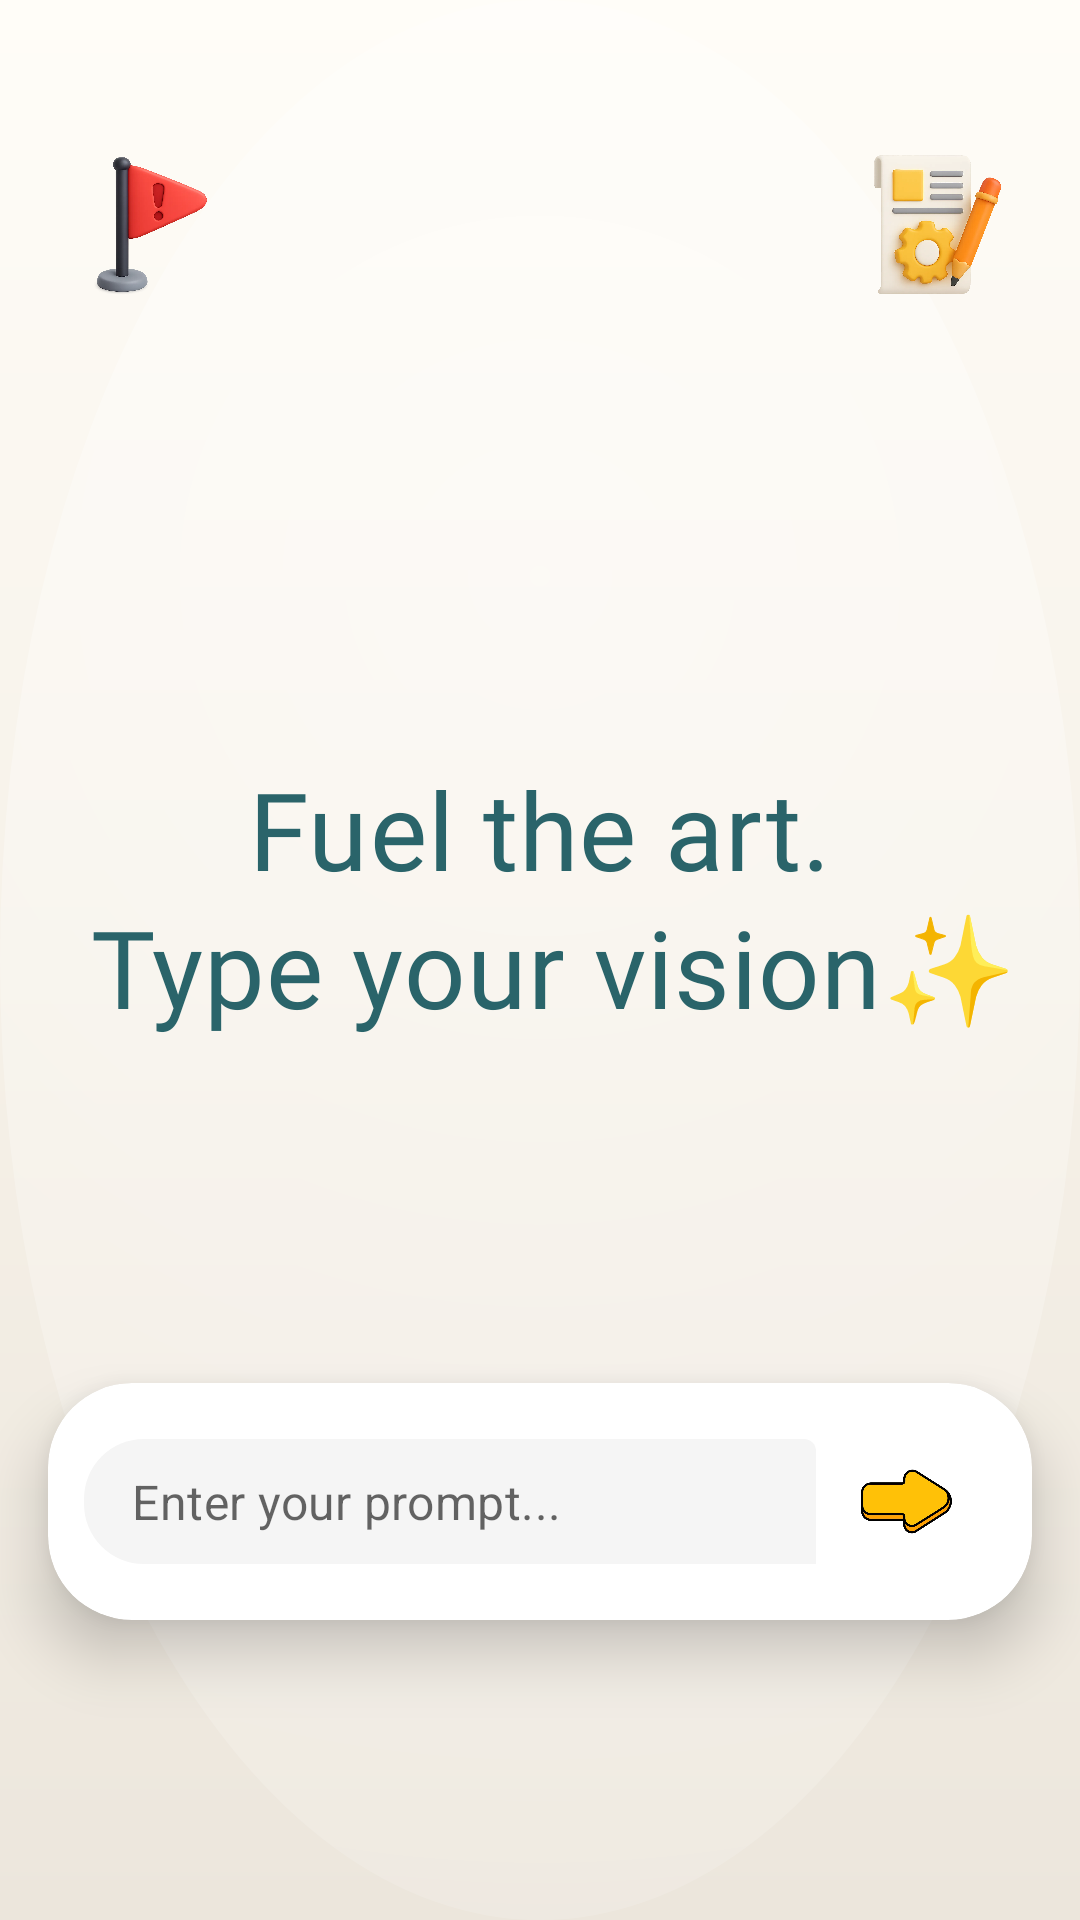

Write the Android layout XML for this screen, with the resource values it uses.
<!-- AndroidManifest.xml: application theme Theme.WallPrompt -->
<!-- res/layout/fragment_generate.xml -->
<?xml version="1.0" encoding="utf-8"?>
<androidx.constraintlayout.widget.ConstraintLayout
    xmlns:android="http://schemas.android.com/apk/res/android"
    xmlns:app="http://schemas.android.com/apk/res-auto"
    android:layout_width="match_parent"
    android:layout_height="match_parent"
    android:background="@drawable/bg_gradient">

    <ImageView
        android:id="@+id/backgroundImage"
        android:layout_width="match_parent"
        android:layout_height="match_parent"
        android:contentDescription="@string/fragment_background"
        android:scaleType="centerCrop"
        app:layout_constraintTop_toTopOf="parent"
        app:layout_constraintBottom_toBottomOf="parent"
        app:layout_constraintStart_toStartOf="parent"
        app:layout_constraintEnd_toEndOf="parent" />

    
    <ImageButton
        android:id="@+id/settingsButton"
        android:layout_width="70dp"
        android:layout_height="70dp"
        android:layout_marginTop="40dp"
        android:layout_marginEnd="16dp"
        android:adjustViewBounds="true"
        android:background="?attr/selectableItemBackgroundBorderless"
        android:contentDescription="@string/settings"
        android:padding="8dp"
        android:scaleType="centerInside"
        android:src="@drawable/settings"
        android:stateListAnimator="@null"
        app:layout_constraintTop_toTopOf="parent"
        app:layout_constraintEnd_toEndOf="parent" />

    <ImageButton
        android:id="@+id/reportButton"
        android:layout_width="70dp"
        android:layout_height="70dp"
        android:layout_marginTop="40dp"
        android:layout_marginStart="16dp"
        android:background="@android:color/transparent"
        android:contentDescription="@string/report_content"
        android:padding="8dp"
        android:scaleType="fitCenter"
        android:adjustViewBounds="true"
        android:src="@drawable/report"
        app:layout_constraintTop_toTopOf="parent"
        app:layout_constraintStart_toStartOf="parent" />

    
    

    <TextView
        android:id="@+id/placeholderText"
        android:layout_width="wrap_content"
        android:layout_height="wrap_content"
        android:layout_marginTop="252dp"
        android:fontFamily="@font/chewy"
        android:gravity="center"
        android:letterSpacing="0.01"
        android:lineSpacingExtra="4dp"
        android:maxLines="2"
        android:text="@string/fuel_the_art_type_your_vision"
        android:textAlignment="center"
        android:textColor="#2A646A"
        android:textSize="36sp"
        app:layout_constraintEnd_toEndOf="parent"
        app:layout_constraintHorizontal_bias="0.495"
        app:layout_constraintStart_toStartOf="parent"
        app:layout_constraintTop_toTopOf="parent" />

    <com.google.android.material.card.MaterialCardView
        android:id="@+id/imageCard"
        android:visibility="gone"
        android:layout_width="0dp"
        android:layout_height="0dp"
        app:cardCornerRadius="24dp"
        app:cardElevation="4dp"
        app:layout_constraintTop_toBottomOf="@id/settingsButton"
        app:layout_constraintBottom_toTopOf="@id/bottomBar"
        app:layout_constraintStart_toStartOf="parent"
        app:layout_constraintEnd_toEndOf="parent"
        app:layout_constraintDimensionRatio="2:3"
        android:layout_marginTop="16dp"
        android:layout_marginBottom="24dp">

        <FrameLayout
            android:layout_width="match_parent"
            android:layout_height="match_parent">

            <ImageView
                android:id="@+id/loadingPlaceholder"
                android:layout_width="match_parent"
                android:layout_height="match_parent"
                android:src="@drawable/loading"
                android:scaleType="centerCrop"
                android:contentDescription="@string/loading_ai_image" />

            <ImageView
                android:id="@+id/generatedImage"
                android:layout_width="match_parent"
                android:layout_height="match_parent"
                android:scaleType="centerCrop"
                android:contentDescription="@string/generated_image_view"
                android:alpha="0" />

            <ImageButton
                android:id="@+id/downloadButton"
                android:layout_width="80dp"
                android:layout_height="80dp"
                android:layout_gravity="bottom|end"
                android:layout_margin="16dp"
                android:src="@drawable/download"
                android:contentDescription="@string/download"
                android:background="?attr/selectableItemBackgroundBorderless"
                android:scaleType="centerInside"
                android:adjustViewBounds="true"
                android:alpha="0" />

        </FrameLayout>
    </com.google.android.material.card.MaterialCardView>

    
    <com.google.android.material.progressindicator.CircularProgressIndicator
        android:id="@+id/progressIndicator"
        android:layout_width="48dp"
        android:layout_height="48dp"
        android:indeterminate="true"
        app:indicatorColor="#206420"
        android:visibility="gone"
        app:layout_constraintTop_toTopOf="@id/imageCard"
        app:layout_constraintBottom_toBottomOf="@id/imageCard"
        app:layout_constraintStart_toStartOf="@id/imageCard"
        app:layout_constraintEnd_toEndOf="@id/imageCard" />

    
    <TextView
        android:id="@+id/loadingText"
        android:layout_width="wrap_content"
        android:layout_height="wrap_content"
        android:text="@string/brewing_your_visual_masterpiece"
        android:textSize="20sp"
        android:textColor="#1D545B"
        android:fontFamily="@font/chewy"
        android:visibility="gone"
        android:layout_marginTop="24dp"
        app:layout_constraintTop_toBottomOf="@id/imageCard"
        app:layout_constraintStart_toStartOf="parent"
        app:layout_constraintEnd_toEndOf="parent" />

    
    <com.google.android.material.card.MaterialCardView
        android:id="@+id/bottomBar"
        android:layout_width="0dp"
        android:layout_height="wrap_content"
        android:layout_marginStart="16dp"
        android:layout_marginEnd="16dp"
        android:layout_marginBottom="100dp"
        app:cardElevation="12dp"
        app:cardCornerRadius="28dp"
        app:cardBackgroundColor="#FFFFFF"
        app:layout_constraintBottom_toBottomOf="parent"
        app:layout_constraintStart_toStartOf="parent"
        app:layout_constraintEnd_toEndOf="parent">

        <LinearLayout
            android:layout_width="match_parent"
            android:layout_height="wrap_content"
            android:orientation="horizontal"
            android:gravity="center_vertical"
            android:padding="12dp">

            <com.google.android.material.textfield.TextInputLayout
                style="@style/Widget.MaterialComponents.TextInputLayout.FilledBox.Dense"
                android:layout_width="0dp"
                android:layout_height="wrap_content"
                android:layout_weight="1"
                app:boxBackgroundColor="#F5F5F5"
                app:boxCornerRadiusTopStart="20dp"
                app:boxCornerRadiusBottomStart="20dp"
                app:boxStrokeWidth="0dp"
                app:boxStrokeColor="@android:color/transparent"
                app:hintEnabled="false">

                <com.google.android.material.textfield.TextInputEditText
                    android:id="@+id/promptEditText"
                    android:layout_width="match_parent"
                    android:layout_height="wrap_content"
                    android:minLines="1"
                    android:maxLines="5"
                    android:gravity="top|start"
                    android:inputType="textMultiLine"
                    android:imeOptions="actionSend"
                    android:singleLine="false"
                    android:padding="10dp"
                    android:hint="@string/enter_your_prompt" />

            </com.google.android.material.textfield.TextInputLayout>

            <ImageButton
                android:id="@+id/generateButton"
                android:layout_width="60dp"
                android:layout_height="55dp"
                android:src="@drawable/arrow"
                android:background="?attr/selectableItemBackgroundBorderless"
                android:scaleType="centerInside"
                android:adjustViewBounds="true"
                android:padding="12dp"
                android:contentDescription="@string/generate" />

        </LinearLayout>
    </com.google.android.material.card.MaterialCardView>

</androidx.constraintlayout.widget.ConstraintLayout>
<!-- resources referenced by this layout -->
<resources>
  <!-- drawable arrow: webp bitmap (drawable, 8432 bytes) -->
  <!-- drawable bg_gradient (drawable) -->
  <?xml version="1.0" encoding="utf-8"?>
  <layer-list xmlns:android="http://schemas.android.com/apk/res/android">
  
      
      <item>
          <shape android:shape="rectangle">
              <gradient
                  android:type="linear"
                  android:angle="270"
                  android:startColor="#FFFDF8"
                  android:centerColor="#F6F1E8"
                  android:endColor="#ECE6DC" />
          </shape>
      </item>
  
      
      <item>
          <shape android:shape="oval">
              <gradient
                  android:type="radial"
                  android:gradientRadius="700dp"
                  android:centerX="0.5"
                  android:centerY="0.30"
                  android:startColor="#66FFFFFF"
                  android:endColor="#00FFFFFF" />
          </shape>
      </item>
  
  </layer-list>
  <!-- drawable download: webp bitmap (drawable, 75988 bytes) -->
  <!-- drawable loading: webp bitmap (drawable, 13702 bytes) -->
  <!-- drawable report: webp bitmap (drawable, 85042 bytes) -->
  <!-- drawable settings: webp bitmap (drawable, 121610 bytes) -->
  <string name="brewing_your_visual_masterpiece">Crafting your visual magic… please wait.</string>
  <string name="download">Download</string>
  <string name="enter_your_prompt">Enter your prompt...</string>
  <string name="fragment_background">Fragment Background</string>
  <string name="fuel_the_art_type_your_vision">Fuel the art.\n Type your vision✨</string>
  <string name="generate">Generate</string>
  <string name="generated_image_view">Generated Image View</string>
  <string name="loading_ai_image">Loading AI image</string>
  <string name="report_content">Report content</string>
  <string name="settings">Settings</string>
  <style name="Theme.WallPrompt" parent="Theme.MaterialComponents.DayNight.NoActionBar">
          
          <item name="android:statusBarColor">#F6EAD9</item>
      </style>
</resources>
